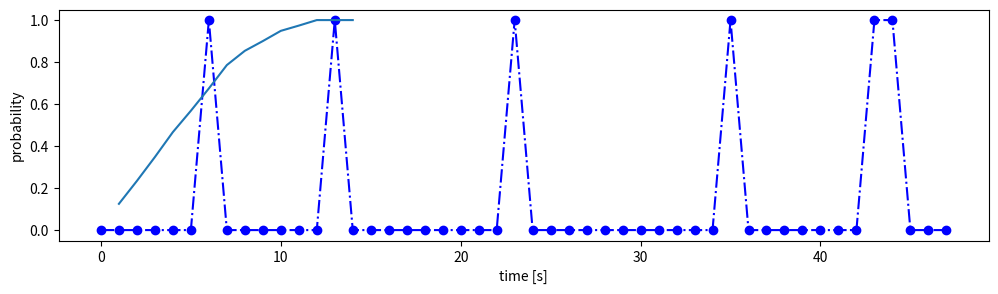

This figure's Python source:
import matplotlib.pyplot as plt
from itertools import islice
import numpy as np

def sampling(data, sample_size):
    """Returns sampled data sets
        Not applicable for non-stationary data
    """
    return [data[x:x+sample_size] for x in range(0, len(data), sample_size)] 

def gen_window(seq, n):
    """Returns a sliding window (of width n) over data from the iterable"""
    it = iter(seq)
    result = tuple(islice(it, n))
    if len(result) == n:
        yield result
    for elem in it:
        result = result[1:] + (elem,)
        yield result

def estimate_prob(data, window_size):
    """Returns a probability estimate for given data sample in 
       n=window_size number of seconds"""
    windows = gen_window(data, n=window_size)

    window_prob = []

    for window in windows:
        ones_freq = 0
        for data_point in window:
            if data_point == 1:
                ones_freq += 1
        window_prob.append(ones_freq/window_size)
    return 1 - window_prob.count(0.0)/len(window_prob)

def plot_data(data):
    fig = plt.figure(facecolor='white', figsize=(12,3))
    plt.plot(range(len(data)), data, 'b-.o')
    plt.xlabel('time [s]')
    plt.ylabel('Activation')
    plt.show()

def plot_prob(probs, time_points):
    plt.plot(range(1, time_points), probs)
    plt.xlabel('time [s]')
    plt.ylabel('probability')
    plt.show()

def main():
    data = [0, 0, 0, 0, 0, 0, 1, 0, 0, 0, 0, 0, 0, 1, 0, 0, 0, 0, 0, 0, 0, 0, 0, 1,
            0, 0, 0, 0, 0, 0, 0, 0, 0, 0, 0, 1, 0, 0, 0, 0, 0, 0, 0, 1, 1, 0, 0, 0]
    plot_data(data)

    probs_acc = []
    max_w_size = 15
    for w in range(1, max_w_size):
        probs = estimate_prob(data, window_size=w)
        probs_acc.append(probs)

    for idx, val in enumerate(probs_acc):
        print('for window size', idx+1,
                'estimated probability is', val)

    plot_prob(probs_acc, max_w_size)
   

if __name__ == '__main__':
    main()

